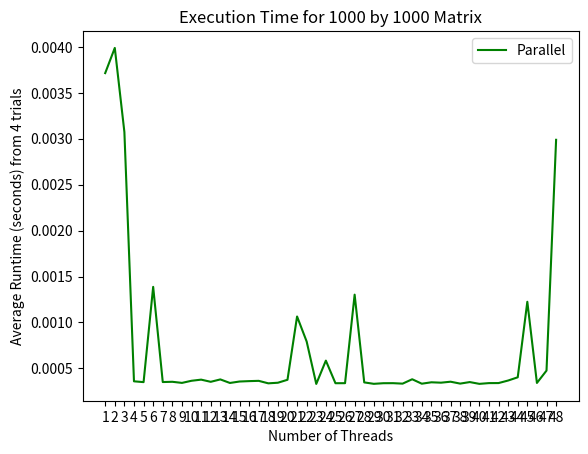

Here is the Python script that generated this plot:
import numpy as np
import matplotlib.pyplot as plt
from time import time
import os

def profile(function, count):
    trials = []
    for i in range(count):
        start = time()
        function()
        end = time()
        trials.append(end - start)
    average = sum(trials) / float(len(trials))
    return average


def profile_threads():
    size = 1000
    threads = range(1,49)
    #threads = range(1,8,2)
    #threads = [1,2,3,4,5] # Core count to try
    trial_count = 4
    
    def test_parallel(threads):
        def test():
            #return _matrix.multiply(matrix, matrix, size, threads)
            return os.system("mpirun -np " + str(threads) + " --mca btl_tcp_if_include enp2s0 --mca plm_rsh_no_tree_spawn 1 -hostfile QuaCS matrixMPI ./testfiles/Matrix3.txt 1000 0")
        return test


    p = []
    # test how number of threads affects runtime
    for c in threads:
        p.append( profile(test_parallel(c), trial_count) )

    plt.xlabel("Number of Threads")
    plt.ylabel("Average Runtime (seconds) from " + str(trial_count) + " trials")
    plt.xticks(threads)
    plt.plot(threads, p, 'g-', label='Parallel')
    plt.legend()
    plt.title("Execution Time for " + str(size) + " by " + str(size) + " Matrix")

    plt.savefig('profileMPI.png')
    plt.show()


if __name__ == "__main__":
#     import argparse
#     parser = argparse.ArgumentParser(description="Profile matrix multiplication.")
#     parser.add_argument("matrix_file", type=file, help="File to get NxN matrix from")
#     args = parser.parse_args()

#     matrix = []
#     for line in args.matrix_file.readlines():
# #        print [x for x in line.rstrip("\n").split("\t")]
#         matrix.append( [float(x) for x in line.rstrip('\n').rstrip('\t').split('\t')] )

    profile_threads()
